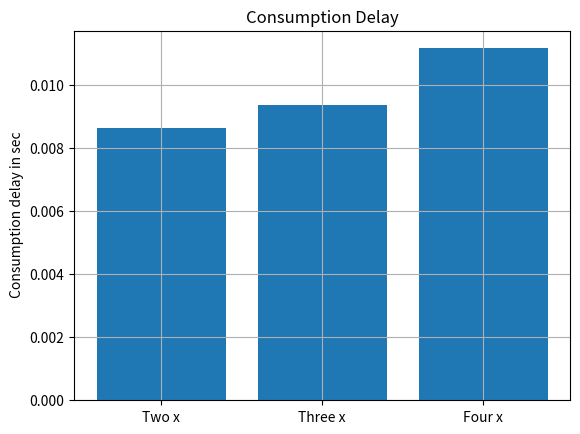

Here is the Python script that generated this plot:
import matplotlib.pyplot as plt

fig, ax = plt.subplots()


def plotResults(xvalues, yvalues, title, ylabel):
    bar_labels = ['red', 'blue', 'orange']
    bar_colors = ['tab:red', 'tab:blue', 'tab:red', 'tab:orange']

    ax.bar(xvalues, yvalues, label=bar_labels)

    ax.set_ylabel(ylabel)
    ax.set_title(title)
    # ax.legend(title)
    plt.grid()
    plt.show()

x = ['Two x', 'Three x', 'Four x']
yR2 = [94.69, 93.94, 93.47]

titleR2 = "R2_score Results"
y_R2 = 'R2_Score'

# plotResults(x, yR2, titleR2, y_R2)


plotResults(x, [0.008621999999999908,0.009375899999999993,0.011160599999999965],'Consumption Delay', ' Consumption delay in sec' )

# delay results
# 0.011160599999999965 x4
# 0.009375899999999993 x3
# 0.008621999999999908 x2